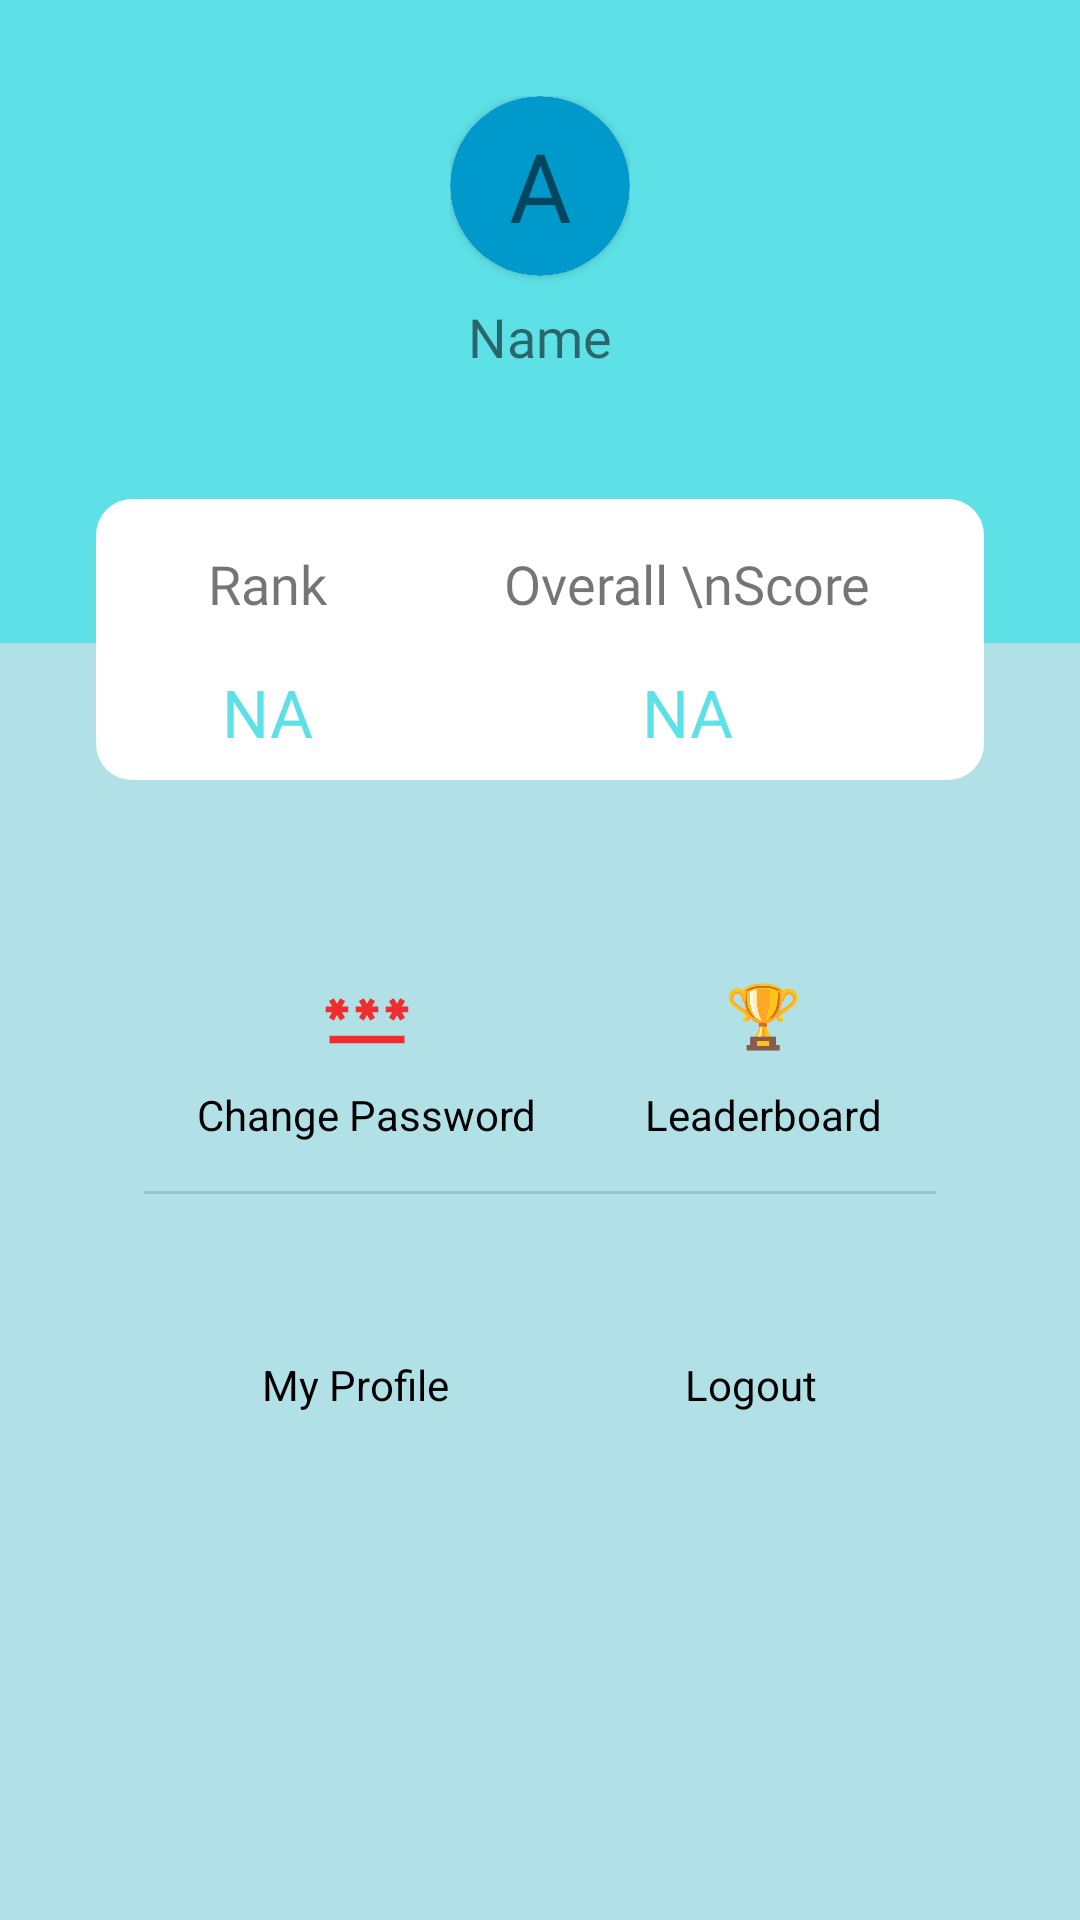

Layout XML and referenced resources for this Android screen:
<!-- AndroidManifest.xml: application theme Theme.QuizZone -->
<!-- res/layout/fragment_account.xml -->
<?xml version="1.0" encoding="utf-8"?>
<androidx.constraintlayout.widget.ConstraintLayout xmlns:android="http://schemas.android.com/apk/res/android"
    xmlns:app="http://schemas.android.com/apk/res-auto"
    xmlns:tools="http://schemas.android.com/tools"
    android:layout_width="match_parent"
    android:background="@color/main_background"
    android:layout_height="match_parent"
    tools:context=".AccountFragment">


    <LinearLayout
        android:layout_width="0dp"
        android:layout_height="wrap_content"
        android:orientation="vertical"
        android:paddingTop="32dp"
        android:paddingBottom="90dp"
        android:id="@+id/ll1"
        android:background="@color/colorPrimary"
        app:layout_constraintEnd_toEndOf="parent"
        app:layout_constraintStart_toStartOf="parent"
        app:layout_constraintTop_toTopOf="parent">

        <LinearLayout
            android:layout_width="wrap_content"
            android:layout_height="wrap_content"
            android:layout_gravity="center"
            android:gravity="center"
            android:orientation="vertical">

            <androidx.cardview.widget.CardView
                android:layout_width="wrap_content"
                android:layout_height="wrap_content"
                android:layout_gravity="center"
                app:cardCornerRadius="30dp">

                <ImageView
                    android:id="@+id/profile_image"
                    android:layout_width="90dp"
                    android:layout_height="90dp"
                    android:scaleType="centerCrop"
                    android:visibility="gone"></ImageView>

                <TextView
                    android:layout_width="60dp"
                    android:layout_height="60dp"
                    android:id="@+id/profile_image_text"
                    android:background="@drawable/circle"
                    android:fontFamily="@font/inter"
                    android:gravity="center"
                    android:text="A"
                    android:textSize="32dp"></TextView>

            </androidx.cardview.widget.CardView>

            <TextView
                android:id="@+id/name"
                android:layout_width="wrap_content"
                android:layout_height="wrap_content"
                android:layout_gravity="center"
                android:fontFamily="@font/inter"
                android:paddingTop="8dp"
                android:text="Name"
                android:textSize="18dp" />

        </LinearLayout>
    </LinearLayout>

    <LinearLayout
        android:layout_width="0dp"
        android:layout_height="wrap_content"
        android:orientation="horizontal"
        android:padding="8dp"
        android:id="@+id/ll2"
        android:layout_marginHorizontal="32dp"
        android:elevation="5dp"
        android:background="@drawable/btn_background"
        android:backgroundTint="@color/colorAccent"
        app:layout_constraintTop_toBottomOf="@id/divider"
        app:layout_constraintStart_toStartOf="parent"
        app:layout_constraintEnd_toEndOf="parent">

        <LinearLayout
            android:layout_width="wrap_content"
            android:layout_height="match_parent"
            android:layout_weight="1"
            android:gravity="center"
            android:orientation="vertical">

            <TextView
                android:layout_width="wrap_content"
                android:layout_height="wrap_content"
                android:text="Rank"
                android:fontFamily="@font/inter"
                android:layout_weight="1"
                android:gravity="center"
                android:textSize="18dp"
                android:padding="8dp"></TextView>

            <TextView
                android:layout_width="wrap_content"
                android:layout_height="wrap_content"
                android:id="@+id/rank"
                android:text="NA"
                android:layout_marginTop="8dp"
                android:textSize="22dp"
                android:textColor="@color/colorPrimary"></TextView>
        </LinearLayout>

        <LinearLayout
            android:layout_width="wrap_content"
            android:layout_height="wrap_content"
            android:layout_weight="1"
            android:gravity="center"
            android:orientation="vertical">

            <TextView
                android:layout_width="wrap_content"
                android:layout_height="wrap_content"
                android:text="Overall \nScore"
                android:fontFamily="@font/inter"
                android:gravity="center"
                android:layout_weight="1"
                android:textSize="18dp"
                android:padding="8dp"></TextView>

            <TextView
                android:layout_width="wrap_content"
                android:layout_height="wrap_content"
                android:id="@+id/toal_score"
                android:text="NA"
                android:layout_marginTop="8dp"
                android:textSize="22dp"
                android:textColor="@color/colorPrimary"></TextView>
        </LinearLayout>
    </LinearLayout>
    
    <View
        android:layout_width="0dp"
        android:layout_height="1dp"
        android:id="@+id/divider"
        android:layout_marginBottom="48dp"
        app:layout_constraintLeft_toLeftOf="parent"
        app:layout_constraintRight_toRightOf="parent"
        app:layout_constraintBottom_toBottomOf="@id/ll1"></View>

    <LinearLayout
        android:layout_width="0dp"
        android:layout_height="0dp"
        android:orientation="vertical"
        app:layout_constraintLeft_toLeftOf="parent"
        app:layout_constraintRight_toRightOf="parent"
        app:layout_constraintTop_toBottomOf="@+id/ll2"
        app:layout_constraintBottom_toBottomOf="parent"
        android:padding="32dp"
        android:layout_marginTop="32dp"
        android:layout_marginHorizontal="16dp"
        android:layout_marginBottom="16dp">

        <LinearLayout
            android:layout_width="match_parent"
            android:layout_height="wrap_content"
            android:orientation="horizontal">

            <LinearLayout
                android:layout_width="wrap_content"
                android:layout_height="wrap_content"
                android:id="@+id/btnChangePass"
                android:orientation="vertical"
                android:layout_weight="1"
                android:gravity="center">

                <ImageView
                    android:layout_width="30dp"
                    android:layout_height="30dp"
                    android:src="@drawable/ic_pass"
                    app:tint="@color/red"></ImageView>
                <TextView
                    android:layout_width="wrap_content"
                    android:layout_height="wrap_content"
                    android:layout_marginTop="8dp"
                    android:text="Change Password"
                    android:textColor="@color/black"></TextView>

            </LinearLayout>

            <LinearLayout
                android:layout_width="wrap_content"
                android:layout_height="wrap_content"
                android:orientation="vertical"
                android:id="@+id/btnLeaderboard"
                android:layout_weight="1"
                android:gravity="center">

                <ImageView
                    android:layout_width="30dp"
                    android:layout_height="30dp"
                    android:src="@drawable/trophy"></ImageView>
                <TextView
                    android:layout_width="wrap_content"
                    android:layout_height="wrap_content"
                    android:layout_marginTop="8dp"
                    android:text="Leaderboard"
                    android:textColor="@color/black"></TextView>

            </LinearLayout>
        </LinearLayout>

        <View
            android:layout_width="match_parent"
            android:layout_height="1dp"
            android:background="?android:attr/listDivider"
            android:layout_marginTop="16dp"
            android:id="@+id/divider2"></View>

        <LinearLayout
            android:layout_width="match_parent"
            android:layout_height="wrap_content"
            android:layout_marginTop="16dp"
            android:orientation="horizontal">

            <LinearLayout
                android:layout_width="wrap_content"
                android:layout_height="wrap_content"
                android:orientation="vertical"
                android:id="@+id/btnProfile"
                android:layout_weight="1"
                android:gravity="center">

                <ImageView
                    android:layout_width="30dp"
                    android:layout_height="30dp"
                    android:src="@drawable/ic_account"
                    app:tint="@color/colorPrimaryDark"></ImageView>
                <TextView
                    android:layout_width="wrap_content"
                    android:layout_height="wrap_content"
                    android:layout_marginTop="8dp"
                    android:text="My Profile"
                    android:textColor="@color/black"></TextView>

            </LinearLayout>

            <LinearLayout
                android:layout_width="wrap_content"
                android:layout_height="wrap_content"
                android:orientation="vertical"
                android:id="@+id/btnLogout"
                android:layout_weight="1"
                android:gravity="center">

                <ImageView
                    android:layout_width="30dp"
                    android:layout_height="30dp"
                    android:src="@drawable/ic_logout"
                    app:tint="@color/colorPrimaryDark"></ImageView>
                <TextView
                    android:layout_width="wrap_content"
                    android:layout_height="wrap_content"
                    android:layout_marginTop="8dp"
                    android:text="Logout"
                    android:textColor="@color/black"></TextView>

            </LinearLayout>
        </LinearLayout>

    </LinearLayout>

</androidx.constraintlayout.widget.ConstraintLayout>
<!-- resources referenced by this layout -->
<resources>
  <color name="black">#000000</color>
  <color name="colorAccent">#FFFFFFFF</color>
  <color name="colorPrimary">#5DE1E6</color>
  <color name="colorPrimaryDark">#FF018786</color>
  <color name="main_background">#B1E0E6</color>
  <color name="red">#FF0000</color>
  <!-- drawable btn_background (drawable) -->
  <?xml version="1.0" encoding="utf-8"?>
  <shape xmlns:android="http://schemas.android.com/apk/res/android"
      android:shape="rectangle">
      <corners android:radius="12dp" ></corners>
  </shape>
  <!-- drawable circle (drawable) -->
  <?xml version="1.0" encoding="utf-8"?>
  <shape android:shape="oval" xmlns:android="http://schemas.android.com/apk/res/android">
      <solid android:color="@android:color/holo_blue_dark"></solid>
      <size android:width="20dp"
          android:height="20dp"></size>
  </shape>
  <!-- drawable ic_pass (drawable-anydpi) -->
  <vector xmlns:android="http://schemas.android.com/apk/res/android"
      android:width="24dp"
      android:height="24dp"
      android:viewportWidth="24"
      android:viewportHeight="24"
      android:tint="#FF0000"
      android:alpha="0.8">
    <path
        android:fillColor="@android:color/white"
        android:pathData="M2,17h20v2H2V17zM3.15,12.95L4,11.47l0.85,1.48l1.3,-0.75L5.3,10.72H7v-1.5H5.3l0.85,-1.47L4.85,7L4,8.47L3.15,7l-1.3,0.75L2.7,9.22H1v1.5h1.7L1.85,12.2L3.15,12.95zM9.85,12.2l1.3,0.75L12,11.47l0.85,1.48l1.3,-0.75l-0.85,-1.48H15v-1.5h-1.7l0.85,-1.47L12.85,7L12,8.47L11.15,7l-1.3,0.75l0.85,1.47H9v1.5h1.7L9.85,12.2zM23,9.22h-1.7l0.85,-1.47L20.85,7L20,8.47L19.15,7l-1.3,0.75l0.85,1.47H17v1.5h1.7l-0.85,1.48l1.3,0.75L20,11.47l0.85,1.48l1.3,-0.75l-0.85,-1.48H23V9.22z"/>
  </vector>
  <!-- drawable trophy: png bitmap (drawable, 13001 bytes) -->
  <style name="Theme.QuizZone" parent="Theme.MaterialComponents.DayNight.NoActionBar">
  
          <item name="android:statusBarColor">@color/colorPrimaryDark</item>
          
          <item name="colorPrimary">@color/colorPrimary</item>
          <item name="colorPrimaryDark">@color/colorPrimaryDark</item>
          <item name="colorAccent">@color/colorAccent</item>
      </style>
</resources>
